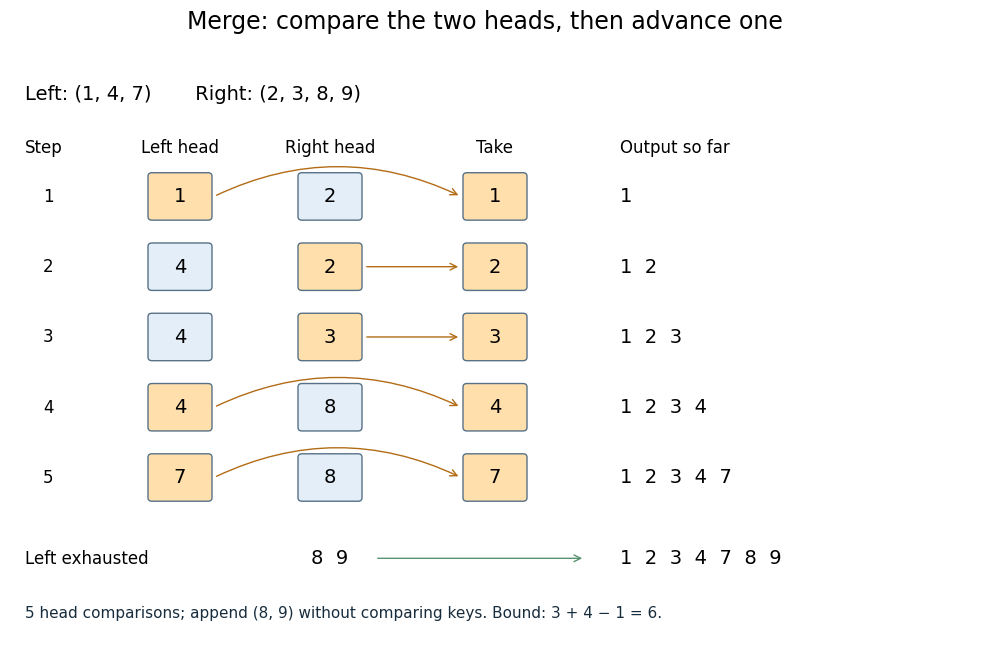

Python code for this plot:
"""Compute a head-comparison trace and save an opaque PNG to cwd.

Tested with Python 3.14.4, Matplotlib 3.10.7 and NumPy 2.3.5.
"""

from pathlib import Path

import matplotlib

matplotlib.use("Agg")
import matplotlib.pyplot as plt
from matplotlib.patches import FancyBboxPatch


LEFT = (1, 4, 7)
RIGHT = (2, 3, 8, 9)


def merge_trace(left, right):
    output, trace = [], []
    i = j = 0
    while i < len(left) and j < len(right):
        a, b = left[i], right[j]
        take_left = a <= b
        chosen = a if take_left else b
        output.append(chosen)
        trace.append((a, b, take_left, tuple(output)))
        if take_left:
            i += 1
        else:
            j += 1
    remainder = tuple(left[i:]) + tuple(right[j:])
    return tuple(output) + remainder, trace, remainder


def cell(ax, x, y, value, chosen=False):
    ax.add_patch(FancyBboxPatch((x - 0.28, y - 0.23), 0.56, 0.46,
                              boxstyle="round,pad=0.04", linewidth=1,
                              facecolor="#ffe0ac" if chosen else "#e3eef8",
                              edgecolor="#577187", zorder=3))
    ax.text(x, y, str(value), ha="center", va="center", fontsize=14, zorder=4)


def main():
    output, trace, remainder = merge_trace(LEFT, RIGHT)
    assert output == (1, 2, 3, 4, 7, 8, 9)
    assert [(a, b) for a, b, _, _ in trace] == [(1, 2), (4, 2), (4, 3), (4, 8), (7, 8)]
    assert len(trace) == 5 and remainder == (8, 9)
    plt.rcParams.update({"font.family": "DejaVu Sans", "font.size": 12})
    fig, ax = plt.subplots(figsize=(10, 6.6), facecolor="white")
    ax.text(0.1, 6.1, "Left: (1, 4, 7)       Right: (2, 3, 8, 9)", fontsize=14)
    for x, text in [(0.1, "Step"), (1.65, "Left head"), (3.15, "Right head"),
                    (4.8, "Take"), (6.05, "Output so far")]:
        ax.text(x, 5.5, text, fontsize=12, ha="left" if x in (0.1, 6.05) else "center")
    for step, (a, b, take_left, prefix) in enumerate(trace, 1):
        y = 5.0 - 0.8 * (step - 1)
        ax.text(0.28, y, str(step), va="center")
        cell(ax, 1.65, y, a, chosen=take_left)
        cell(ax, 3.15, y, b, chosen=not take_left)
        cell(ax, 4.8, y, prefix[-1], chosen=True)
        source_x = 1.99 if take_left else 3.49
        ax.annotate("", xy=(4.46, y), xytext=(source_x, y),
                    arrowprops={"arrowstyle": "->", "color": "#b36c16",
                                "connectionstyle": "arc3,rad=-0.24" if take_left else "arc3,rad=0"},
                    zorder=2)
        ax.text(6.05, y, "  ".join(map(str, prefix)), va="center", fontsize=14)
    ax.text(0.1, 0.88, "Left exhausted", fontsize=12, va="center")
    ax.text(3.15, 0.88, "8  9", ha="center", va="center", fontsize=14)
    ax.annotate("", xy=(5.7, 0.88), xytext=(3.6, 0.88),
                arrowprops={"arrowstyle": "->", "color": "#5a9270"})
    ax.text(6.05, 0.88, "  ".join(map(str, output)), va="center", fontsize=14)
    ax.text(0.1, 0.2, "5 head comparisons; append (8, 9) without comparing keys. Bound: 3 + 4 − 1 = 6.",
            fontsize=11, color="#172c3c")
    ax.set(xlim=(-0.05, 9.6), ylim=(-0.05, 6.6))
    ax.axis("off")
    fig.suptitle("Merge: compare the two heads, then advance one", fontsize=17, y=0.98)
    fig.subplots_adjust(left=0.025, right=0.99, top=0.91, bottom=0.025)
    fig.savefig(Path.cwd() / "merge-two-sorted-sequences.png", dpi=100,
                facecolor="white", transparent=False)
    plt.close(fig)
    print(f"Output: {output}; head comparisons: {len(trace)}; appended remainder: {remainder}")


if __name__ == "__main__":
    main()
